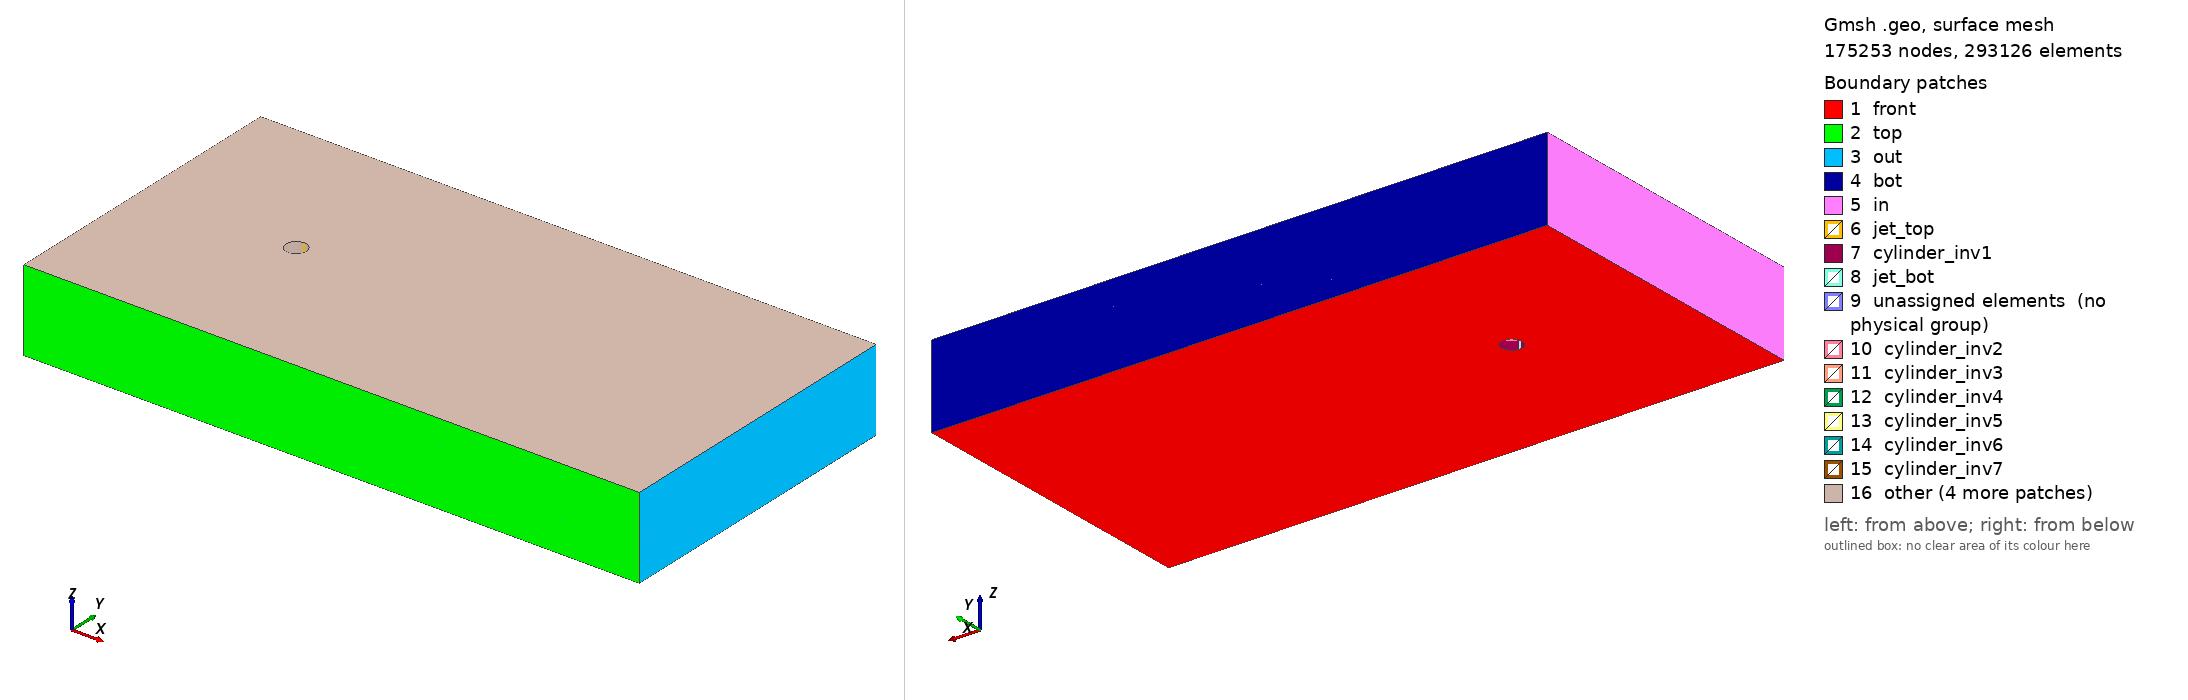

Gmsh geometry script, surface-meshed: 175253 nodes, 293126 surface elements. Boundary patches (legend numbers): 1 front, 2 top, 3 out, 4 bot, 5 in, 6 jet_top, 7 cylinder_inv1, 8 jet_bot, 9 unassigned elements (no physical group), 10 cylinder_inv2, 11 cylinder_inv3, 12 cylinder_inv4, 13 cylinder_inv5, 14 cylinder_inv6, 15 cylinder_inv7, 16 other. Left view from above one corner, right view from below the opposite corner. Legend entries are the model's physical surfaces; 'unassigned elements' are surfaces in no physical group. The drawing asked Gmsh for element sizes between 1% and 20% of the model's largest extent; the script's own settings can give other sizes.

=== cylinder.geo (drawn) ===
//=============================================//
Mesh.MshFileVersion = 2.2; // KEEP THIS LINE 

// PARAMETERS
lc    = 0.05;
lcend = lc*10;
h     = 1.0;
Lx    = 30.0;
Ly    = 15;
// Lz    = 2*Pi;
Lz    = 4;
D     = 1;
R     = D/2;

nb_inv = 10;

//cylinder params
Cx    = Ly*0.5;
Cy    = Ly*0.5;
lcyl  = 0.025;

// elements length
Npcyl  = 50;
Nex    = 70;
Npx    = Nex + 1;
Ne_in  = 50;
Np_in  = Ne_in + 1;
Ne_out = 50;
Np_out = Ne_out + 1;


// params jets
alpha = 10*Pi/180;
Npjets = 20;

// extrude params
Nez_lay = 13;

Mesh.ElementOrder = 1;

// MAIN FACE
//domain
Point(1) = {0 , 0  , 0 , lc};
Point(2) = {Lx, 0  , 0 , lcend};
Point(3) = {Lx, Ly , 0 , lcend};
Point(4) = {0 , Ly , 0 , lc};

//cylinder
Point(5) = {Cx   , Cy   , 0 , lcyl}; //center
Point(6) = {Cx   , Cy+R , 0 , lcyl}; //12h
Point(7) = {Cx+R , Cy   , 0 , lcyl}; //3h
Point(8) = {Cx   , Cy-R , 0 , lcyl}; //6h
Point(9) = {Cx-R , Cy   , 0 , lcyl}; //9h

//JETS (will change depending on jets.py locations ??)
Point(100) = {Cx - R*Sin(alpha/2),  Cy + R*Cos(alpha/2), 0 , lcyl}; //top left 
Point(101) = {Cx + R*Sin(alpha/2),  Cy + R*Cos(alpha/2), 0 , lcyl}; //top right
Point(200) = {Cx - R*Sin(alpha/2),  Cy - R*Cos(alpha/2), 0 , lcyl}; //bot left
Point(201) = {Cx + R*Sin(alpha/2),  Cy - R*Cos(alpha/2), 0 , lcyl}; //bot right

// block loop
Line(1001)     = {1, 2};
Line(1002)     = {2, 3};
Line(1003)     = {3, 4};
Line(1004)     = {4, 1};

//Cylinder surface no-slip
Circle(1005)   = {101, 5, 7};
Circle(1006)   = {7, 5, 201};
Circle(1007)   = {200, 5, 9};
Circle(1008)   = {9, 5, 100};

//Cylinder jets
Circle(10001)  = {100, 5, 101};
Circle(10002)  = {201, 5, 200};

// elements per surface
Transfinite Line{1001} = Npx;
Transfinite Line{1002} = Np_out;
Transfinite Line{1003} = Npx;
Transfinite Line{1004} = Np_in;
Transfinite Line{1005} = Npcyl;
Transfinite Line{1006} = Npcyl;
Transfinite Line{1007} = Npcyl;
Transfinite Line{1008} = Npcyl;

Transfinite Line{10001} = Npjets;
Transfinite Line{10002} = Npjets;



Line        Loop(601)     = {1001, 1002, 1003, 1004};
Line        Loop(602)     = {1005, 1006, 10002, 1007, 1008, 10001};

Plane       Surface(2001) = {601, 602};
//Transfinite Surface{2001} = {1, 2, 3, 4};
//Recombine   Surface{2001}; //QUA

////=============================================//
////=============================================//


vol1[] = Extrude {0, 0, Lz/nb_inv} { Surface{2001}; Layers{Nez_lay}; Recombine; };

vol2[] =  Extrude {0, 0, Lz/nb_inv} { Surface{vol1[0]}; Layers{Nez_lay}; Recombine; };

vol3[] =  Extrude {0, 0, Lz/nb_inv} { Surface{vol2[0]}; Layers{Nez_lay}; Recombine; };

vol4[] =  Extrude {0, 0, Lz/nb_inv} { Surface{vol3[0]}; Layers{Nez_lay}; Recombine; };

vol5[] =  Extrude {0, 0, Lz/nb_inv} { Surface{vol4[0]}; Layers{Nez_lay}; Recombine; };

vol6[] =  Extrude {0, 0, Lz/nb_inv} { Surface{vol5[0]}; Layers{Nez_lay}; Recombine; };

vol7[] =  Extrude {0, 0, Lz/nb_inv} { Surface{vol6[0]}; Layers{Nez_lay}; Recombine; };

vol8[] =  Extrude {0, 0, Lz/nb_inv} { Surface{vol7[0]}; Layers{Nez_lay}; Recombine; };

vol9[] =  Extrude {0, 0, Lz/nb_inv} { Surface{vol8[0]}; Layers{Nez_lay}; Recombine; };

vol10[] =  Extrude {0, 0, Lz/nb_inv} { Surface{vol9[0]}; Layers{Nez_lay}; Recombine; };

Field[1] = Box;
Field[1].VIn = lc*2.5;
Field[1].VOut = lc*7;
Field[1].XMin = 6.5;
Field[1].XMax = 25;
Field[1].YMin = 5;
Field[1].YMax = 10;
Field[1].ZMin = 0;
Field[1].ZMax = 4;
Field[1].Thickness = 7;
Background Field = 1;


Transfinite       Volume{vol1[1],vol2[1],vol3[1],vol4[1],vol5[1],vol6[1],vol7[1],vol8[1],vol9[1],vol10[1]};
Recombine         Volume{vol1[1],vol2[1],vol3[1],vol4[1],vol5[1],vol6[1],vol7[1],vol8[1],vol9[1],vol10[1]};

//Mesh.Algorithm3D = 1;

//=============================================//
//=============================================//

//// PHYSICAL VARIABLES
Physical Surface ("front",    1) = {2001};
Physical Surface ("back",     2) = {vol10[0]};
Physical Surface ("top",      3) = {vol1[2],vol2[2],vol3[2],vol4[2],vol5[2],vol6[2],vol7[2],vol8[2],vol9[2],vol10[2]};
Physical Surface ("out",      4) = {vol1[3],vol2[3],vol3[3],vol4[3],vol5[3],vol6[3],vol7[3],vol8[3],vol9[3], vol10[3]};
Physical Surface ("bot",      5) = {vol1[4],vol2[4],vol3[4],vol4[4],vol5[4],vol6[4],vol7[4],vol8[4],vol9[4], vol10[4]};
Physical Surface ("in",       6) = {vol1[5],vol2[5],vol3[5],vol4[5],vol5[5],vol6[5],vol7[5],vol8[5],vol9[5], vol10[5]};
Physical Surface ("cylinder_inv1", 7) = {vol1[7],vol1[8],vol1[10],vol1[11]};
Physical Surface ("cylinder_inv2", 8) = {vol2[7],vol2[8],vol2[10],vol2[11]};
Physical Surface ("cylinder_inv3", 9) = {vol3[7],vol3[8],vol3[10],vol3[11]};
Physical Surface ("cylinder_inv4", 10) = {vol4[7],vol4[8],vol4[10],vol4[11]};
Physical Surface ("cylinder_inv5", 11) = {vol5[7],vol5[8],vol5[10],vol5[11]};
Physical Surface ("cylinder_inv6", 12) = {vol6[7],vol6[8],vol6[10],vol6[11]};
Physical Surface ("cylinder_inv7", 13) = {vol7[7],vol7[8],vol7[10],vol7[11]};
Physical Surface ("cylinder_inv8", 14) = {vol8[7],vol8[8],vol8[10],vol8[11]};
Physical Surface ("cylinder_inv9", 15) = {vol9[7],vol9[8],vol9[10],vol9[11]};
Physical Surface ("cylinder_inv10", 16) = {vol10[7],vol10[8],vol10[10],vol10[11]};

Physical Surface ("jet_top",  17) = {vol1[6],vol2[6],vol3[6],vol4[6],vol5[6],vol6[6],vol7[6],vol8[6],vol9[6], vol10[6]};
Physical Surface ("jet_bot",  18) = {vol1[9],vol2[9],vol3[9],vol4[9],vol5[9],vol6[9],vol7[9],vol8[9],vol9[9], vol10[9]};
Physical Volume  ("fluid",    19) = {vol1[1],vol2[1],vol3[1],vol4[1],vol5[1],vol6[1],vol7[1],vol8[1],vol9[1], vol10[1]};


//=============================================//
//=============================================//

// GUI SETTINGS
Geometry.PointNumbers   = 1;
Geometry.LineNumbers    = 1;
Geometry.SurfaceNumbers = 1;
Geometry.Color.Points   = {0,150,0};
General.Color.Text      = White;
Mesh.Color.Points       = {255,0,255};
